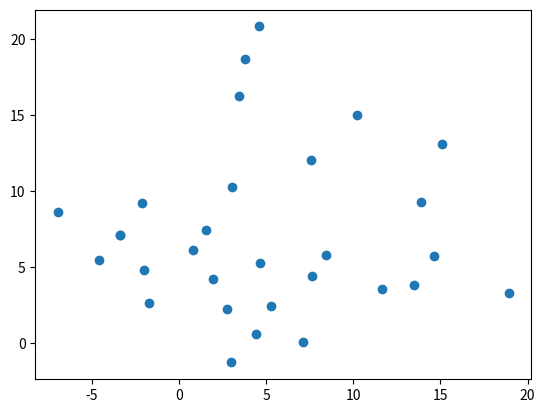

This chart was generated by the following Python code:
import matplotlib.pyplot as plt
import re

input = """Landmark 0: (-4.594687, 5.430464)         
Landmark 1: (1.967950, 4.239662)        
Landmark 2: (1.538826, 7.457808)      
Landmark 3: (-2.009286, 4.823530)      
Landmark 4: (-2.100775, 9.195071)         
Landmark 5: (2.734748, 2.223263)          
Landmark 6: (0.807712, 6.122287)          
Landmark 7: (-3.377982, 7.109918)                     
Landmark 7: (-3.377982, 7.109918)      
Landmark 8: (-1.733143, 2.628232)      
Landmark 9: (-6.942954, 8.613847)       
Landmark 11: (3.021747, 10.243058)     
Landmark 12: (3.422997, 16.249179)                                                                    ├───────────────────────────────────────────────────
Landmark 13: (3.787509, 18.715111)     
Landmark 14: (4.611504, 20.834904)     
Landmark 15: (4.637874, 5.291833)        
Landmark 16: (7.567601, 12.024079)      
Landmark 17: (10.199362, 14.983701)     
Landmark 18: (2.994543, -1.285342)       
Landmark 19: (7.635023, 4.431190)         
Landmark 20: (5.260285, 2.464374)         
Landmark 21: (15.104269, 13.125831)       
Landmark 22: (8.460316, 5.769965)         
Landmark 23: (4.444549, 0.574193)         
Landmark 24: (11.669410, 3.583154)        
Landmark 25: (13.911226, 9.267782)        
Landmark 26: (14.627269, 5.707978)        
Landmark 27: (18.918588, 3.273233)        
Landmark 28: (7.119548, 0.042108)      
Landmark 29: (13.514128, 3.794054)"""

landmarks = input.split("\n")
x = []
y = []
for i in range(len(landmarks)):
    tokens = re.split(r'[( ,)]', landmarks[i].strip())
    x.append(float(tokens[3]))
    y.append(float(tokens[5]))

print(x)
print(y)
plt.scatter(x, y)
plt.show()
# print(landmarks)